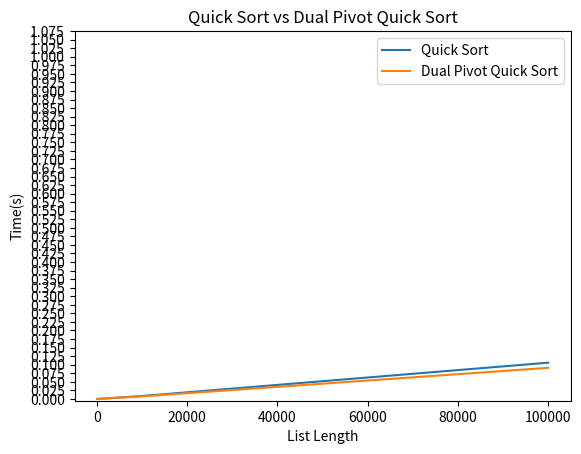

Write Python code to recreate this figure.
"""
This file corresponds to the first graded lab of 2XC3.
Feel free to modify and/or add functions to this file.

In contains traditional implementations for:
1) Quick sort
2) Merge sort
3) Heap sort

[redacted]
"""
import random
import time
import matplotlib.pyplot as plt
import numpy as np
import sys 

sys.setrecursionlimit(1000000)

def swap(L, i, j):
    L[i], L[j] = L[j], L[i]


def create_random_list(length, max_value):
    print("test")
    return [random.randint(0, max_value) for _ in range(length)]


def create_near_sorted_list(length, max_value, swaps):
    L = create_random_list(length, max_value)
    L.sort()
    for _ in range(swaps):
        r1 = random.randint(0, length - 1)
        r2 = random.randint(0, length - 1)
        swap(L, r1, r2)
    return L

# ************ Quick Sort ************
def quicksort(L):
    copy = quicksort_copy(L)
    for i in range(len(L)):
        L[i] = copy[i]


def quicksort_copy(L):
    if len(L) < 2:
        return L
    pivot = L[0]
    left, right = [], []
    for num in L[1:]:
        if num < pivot:
            left.append(num)
        else:
            right.append(num)
    return quicksort_copy(left) + [pivot] + quicksort_copy(right)

# *************************************



#=================== dual piv quicksort ====================

def dualPivQuickSort(arr, low, high):
      
    if low < high:
          
    
        lp, rp = partition(arr, low, high)
        
        # recursively sort left arr
        dualPivQuickSort(arr, low, lp - 1)
    
        #middle
        dualPivQuickSort(arr, lp + 1, rp - 1)
        
        #right
        dualPivQuickSort(arr, rp + 1, high)
          
def partition(arr, low, high):
    

    #going to choose first element and last element as left and right pivots
    #left pivot must always be smaller than right pivot
    if arr[low] > arr[high]:
        arr[low], arr[high] = arr[high], arr[low]
          
    # p is the left pivot, and q is the right pivot.
    newLeftPiv = low + 1
    leftStarting = low + 1
    newRightPiv = high - 1 
    leftPivot  = arr[low]
    rightPivot = arr[high]
      
    while leftStarting <= newRightPiv:
          
        # If elements are less than the left pivot
        if arr[leftStarting] <leftPivot:
            arr[leftStarting], arr[newLeftPiv] = arr[newLeftPiv], arr[leftStarting]
            newLeftPiv += 1
              
        # If elements are greater than or equal 
        # to the right pivot
        elif arr[leftStarting] >= rightPivot:
            while arr[newRightPiv] > rightPivot and leftStarting < newRightPiv:
                newRightPiv -= 1
                  
            arr[leftStarting], arr[newRightPiv] = arr[newRightPiv], arr[leftStarting]
            newRightPiv -= 1
              
            if arr[leftStarting] < leftPivot:
                arr[leftStarting], arr[newLeftPiv] = arr[newLeftPiv], arr[leftStarting]
                newLeftPiv += 1
                  
        leftStarting += 1
          
    newLeftPiv -= 1
    newRightPiv += 1
      
    # Bring pivots to their appropriate positions.
    arr[low], arr[newLeftPiv] = arr[newLeftPiv], arr[low]
    arr[high], arr[newRightPiv] = arr[newRightPiv], arr[high]
      
    # Returning the indices of the pivots
    return newLeftPiv, newRightPiv
            

# ************ Merge Sort *************

def mergesort(L):
    if len(L) <= 1:
        return
    mid = len(L) // 2
    left, right = L[:mid], L[mid:]

    mergesort(left)
    mergesort(right)
    temp = merge(left, right)

    for i in range(len(temp)):
        L[i] = temp[i]


def merge(left, right):
    L = []
    i = j = 0

    while i < len(left) or j < len(right):
        if i >= len(left):
            L.append(right[j])
            j += 1
        elif j >= len(right):
            L.append(left[i])
            i += 1
        else:
            if left[i] <= right[j]:
                L.append(left[i])
                i += 1
            else:
                L.append(right[j])
                j += 1
    return L

# *************************************

# ************* Heap Sort *************

def heapsort(L):
    heap = Heap(L)
    for _ in range(len(L)):
        heap.extract_max()

class Heap:
    length = 0
    data = []

    def __init__(self, L):
        self.data = L
        self.length = len(L)
        self.build_heap()

    def build_heap(self):
        for i in range(self.length // 2 - 1, -1, -1):
            self.heapify(i)

    def heapify(self, i):
        largest_known = i
        if self.left(i) < self.length and self.data[self.left(i)] > self.data[i]:
            largest_known = self.left(i)
        if self.right(i) < self.length and self.data[self.right(i)] > self.data[largest_known]:
            largest_known = self.right(i)
        if largest_known != i:
            self.data[i], self.data[largest_known] = self.data[largest_known], self.data[i]
            self.heapify(largest_known)

    def insert(self, value):
        if len(self.data) == self.length:
            self.data.append(value)
        else:
            self.data[self.length] = value
        self.length += 1
        self.bubble_up(self.length - 1)

    def insert_values(self, L):
        for num in L:
            self.insert(num)

    def bubble_up(self, i):
        while i > 0 and self.data[i] > self.data[self.parent(i)]:
            self.data[i], self.data[self.parent(i)] = self.data[self.parent(i)], self.data[i]
            i = self.parent(i)

    def extract_max(self):
        self.data[0], self.data[self.length - 1] = self.data[self.length - 1], self.data[0]
        max_value = self.data[self.length - 1]
        self.length -= 1
        self.heapify(0)
        return max_value

    def left(self, i):
        return 2 * (i + 1) - 1

    def right(self, i):
        return 2 * (i + 1)

    def parent(self, i):
        return (i + 1) // 2 - 1

    def __str__(self):
        height = math.ceil(math.log(self.length + 1, 2))
        whitespace = 2 ** height
        s = ""
        for i in range(height):
            for j in range(2 ** i - 1, min(2 ** (i + 1) - 1, self.length)):
                s += " " * whitespace
                s += str(self.data[j]) + " "
            s += "\n"
            whitespace = whitespace // 2
        return s

# *************************************

def runTimeTimer(sortingAlgo,nearSortList):
    
    copyNearSort = nearSortList.copy()
    start_time = time.time()
    
    # Call the sorting algorithm on the nearSortList
    sortingAlgo(copyNearSort)

    # Record the end time
    end_time = time.time()

    # Calculate the runtime
    runtime = end_time - start_time

    # Return the sorted list and the runtime
    print(runtime)
    return runtime

def experiment4(run):
    if run:
        listLength = [10,100,1000,10000]

        quickSortOutput = []
        mergeSortOutput = []
        heapSortOutput = []

        for length in listLength:

            nearSortList = create_random_list(length, 1000)  # Adjust the parameters as needed
            quick_sort_runtime = runTimeTimer(quicksort, nearSortList)
            merge_sort_runtime = runTimeTimer(mergesort, nearSortList)
            heap_sort_runtime = runTimeTimer(heapsort, nearSortList)

            quickSortOutput.append(quick_sort_runtime)
            mergeSortOutput.append(merge_sort_runtime)
            heapSortOutput.append(heap_sort_runtime)


        plt.plot(listLength,quickSortOutput,label = "Quick Sort")
        plt.plot(listLength,mergeSortOutput,label = "Merge Sort")
        plt.plot(listLength,heapSortOutput,label = "Heap Sort")

        plt.yticks(np.arange(min(heapSortOutput), max(heapSortOutput)+1, 0.25))

        plt.xlabel('List Length')
        # naming the y axis
        plt.ylabel('Time(s)')
        
        # giving a title to my graph
        plt.title('Variable List Length and Constant Swaps Experiment')

        # show a legend on the plot
        plt.legend()
        
        # function to show the plot
        plt.show()


def experiment5(run):

    if run:
        numSwaps = [100000,10000,1000,100]

        quickSortOutput = []
        mergeSortOutput = []
        heapSortOutput = []

        for swaps in numSwaps:
            nearSortList = create_near_sorted_list(100000,100000,swaps)

            quick_sort_runtime = runTimeTimer(quicksort, nearSortList)
            merge_sort_runtime = runTimeTimer(mergesort, nearSortList)
            heap_sort_runtime = runTimeTimer(heapsort, nearSortList)

            quickSortOutput.append(quick_sort_runtime)
            mergeSortOutput.append(merge_sort_runtime)
            heapSortOutput.append(heap_sort_runtime)

        plt.plot(numSwaps,quickSortOutput,label = "Quick Sort")
        plt.plot(numSwaps,mergeSortOutput,label = "Merge Sort")
        plt.plot(numSwaps,heapSortOutput,label = "Heap Sort")

        plt.yticks(np.arange(min(mergeSortOutput), max(quickSortOutput)+1, 1))

        plt.xlabel('Number of Swaps')
        # naming the y axis
        plt.ylabel('Time(s)')
        
        # giving a title to my graph
        plt.title('Variable Swaps and Constant List Length')

        # show a legend on the plot
        plt.legend()
        
        # function to show the plot
        plt.show()


def dualPivRunTimeCalculator(arr,length):
    copy = arr.copy()
    start_time = time.time()
    
    # Call the sorting algorithm on the nearSortList
    dualPivQuickSort(copy,0,length)

    # Record the end time
    end_time = time.time()

    # Calculate the runtime
    runtime = end_time - start_time

    # Return the sorted list and the runtime
    print(runtime)
    return runtime


def experiment6(run):
    if run:
        listLength = [100,1000,10000,100000]

        

        quickSortOutput = []
        dualQuickSortOutput = []

        for lengths in listLength:
            randomList=  create_random_list(lengths,100000)
        
            quick_sort_runtime = runTimeTimer(quicksort, randomList)
            dualPivQuickSortRuntime = dualPivRunTimeCalculator(randomList,len(randomList)-1)

            quickSortOutput.append(quick_sort_runtime)
            dualQuickSortOutput.append(dualPivQuickSortRuntime)

        plt.plot(listLength,quickSortOutput,label = "Quick Sort")
        plt.plot(listLength,dualQuickSortOutput,label = "Dual Pivot Quick Sort")
        

        plt.yticks(np.arange(min(quickSortOutput), max(dualQuickSortOutput)+1, 0.025))

        plt.xlabel('List Length')
        # naming the y axis
        plt.ylabel('Time(s)')
        
        # giving a title to my graph
        plt.title('Quick Sort vs Dual Pivot Quick Sort')

        # show a legend on the plot
        plt.legend()
        
        # function to show the plot
        plt.show()





# ============

experiment4(False)

experiment5(False)

experiment6(True)